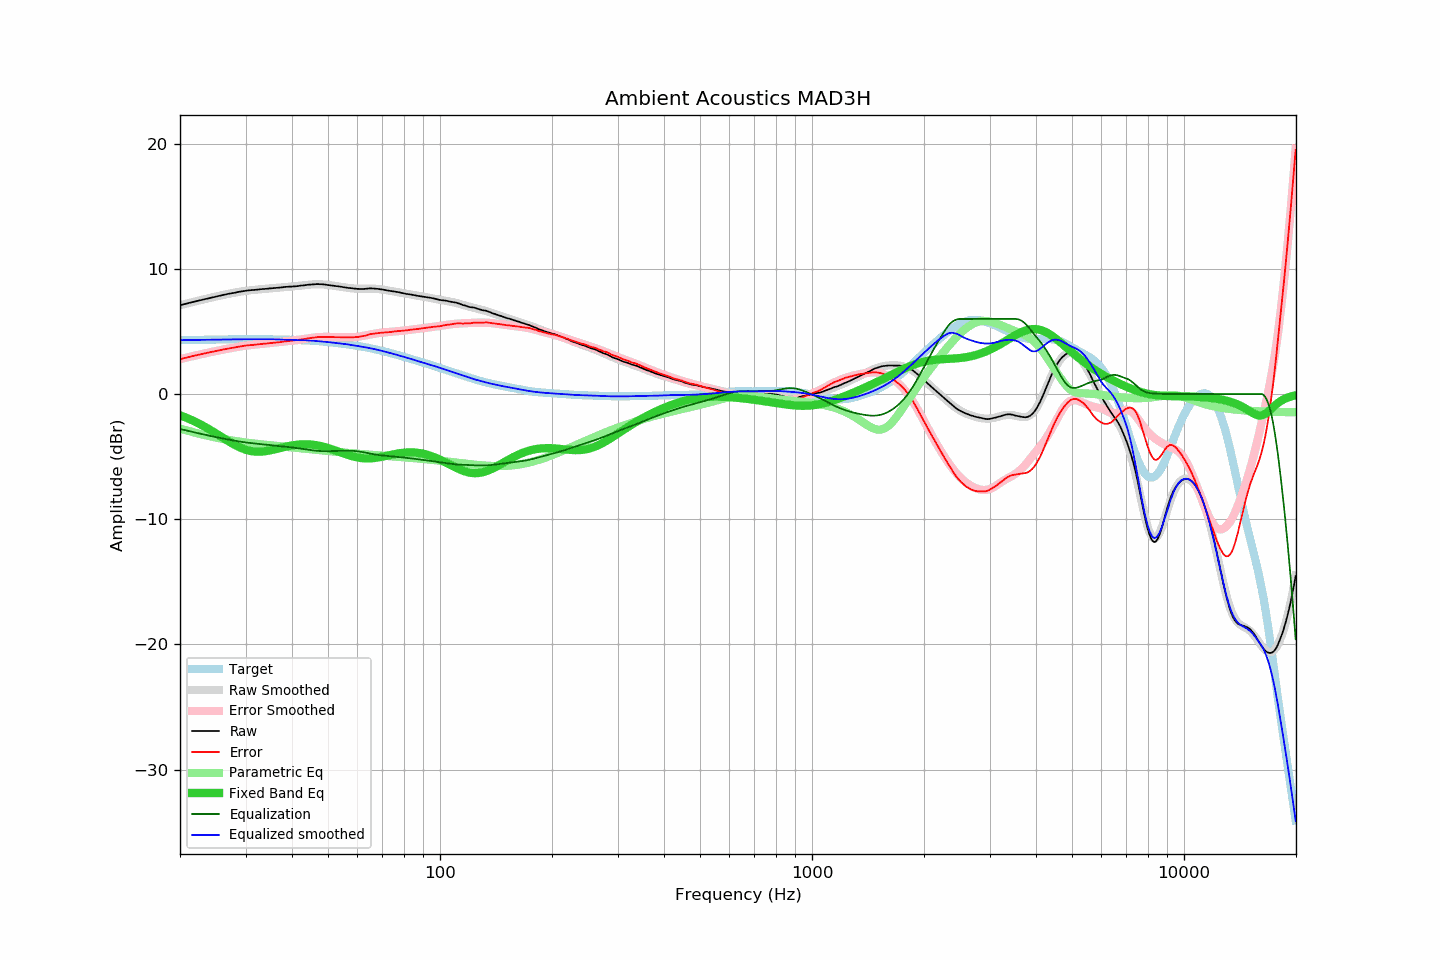

The table this chart was drawn from, first rows:
frequency, raw, error, smoothed, error_smoothed, equalization, parametric_eq, equalized_raw, equalized_smoothed, target
20.00, 7.09, 2.79, 7.09, 2.79, -2.79, -1.69, 4.30, 4.30, 4.30
20.20, 7.12, 2.82, 7.13, 2.82, -2.82, -1.74, 4.30, 4.31, 4.31
20.40, 7.16, 2.86, 7.16, 2.85, -2.85, -1.79, 4.31, 4.31, 4.31
20.61, 7.19, 2.88, 7.19, 2.88, -2.88, -1.84, 4.31, 4.31, 4.31
20.81, 7.22, 2.91, 7.23, 2.91, -2.91, -1.90, 4.31, 4.31, 4.31
21.02, 7.25, 2.94, 7.26, 2.94, -2.94, -1.95, 4.31, 4.31, 4.32
21.23, 7.29, 2.98, 7.29, 2.97, -2.97, -2.01, 4.32, 4.32, 4.32
21.44, 7.32, 3.00, 7.32, 3.00, -3.00, -2.06, 4.32, 4.32, 4.32
21.66, 7.35, 3.03, 7.35, 3.03, -3.03, -2.12, 4.32, 4.32, 4.32
21.87, 7.38, 3.06, 7.39, 3.06, -3.06, -2.18, 4.32, 4.32, 4.32
22.09, 7.41, 3.09, 7.42, 3.09, -3.09, -2.25, 4.32, 4.33, 4.33
22.31, 7.44, 3.12, 7.45, 3.12, -3.12, -2.31, 4.32, 4.33, 4.33
22.54, 7.48, 3.15, 7.48, 3.15, -3.15, -2.38, 4.33, 4.33, 4.33
22.76, 7.51, 3.18, 7.51, 3.18, -3.18, -2.44, 4.33, 4.33, 4.33
22.99, 7.54, 3.21, 7.54, 3.21, -3.21, -2.51, 4.34, 4.33, 4.33
23.22, 7.57, 3.24, 7.57, 3.24, -3.24, -2.58, 4.34, 4.34, 4.34
23.45, 7.60, 3.27, 7.60, 3.27, -3.27, -2.65, 4.34, 4.34, 4.34
23.69, 7.63, 3.29, 7.63, 3.29, -3.29, -2.73, 4.34, 4.34, 4.34
23.92, 7.66, 3.32, 7.66, 3.32, -3.32, -2.80, 4.34, 4.34, 4.34
24.16, 7.69, 3.35, 7.69, 3.35, -3.35, -2.88, 4.34, 4.35, 4.34
24.40, 7.72, 3.38, 7.72, 3.38, -3.38, -2.96, 4.35, 4.35, 4.35
24.65, 7.75, 3.40, 7.75, 3.40, -3.40, -3.04, 4.35, 4.35, 4.35
24.89, 7.78, 3.43, 7.78, 3.43, -3.43, -3.11, 4.35, 4.35, 4.35
25.14, 7.81, 3.46, 7.81, 3.46, -3.46, -3.19, 4.36, 4.35, 4.35
25.39, 7.83, 3.48, 7.84, 3.48, -3.48, -3.28, 4.35, 4.36, 4.36
25.65, 7.86, 3.50, 7.87, 3.51, -3.51, -3.36, 4.36, 4.36, 4.36
25.91, 7.89, 3.53, 7.89, 3.53, -3.53, -3.44, 4.36, 4.36, 4.36
26.16, 7.92, 3.56, 7.92, 3.56, -3.56, -3.52, 4.37, 4.36, 4.36
26.43, 7.94, 3.58, 7.95, 3.58, -3.58, -3.60, 4.36, 4.36, 4.37
26.69, 7.97, 3.61, 7.97, 3.61, -3.61, -3.68, 4.37, 4.37, 4.37
26.96, 8.00, 3.63, 8.00, 3.63, -3.63, -3.76, 4.37, 4.37, 4.37
27.23, 8.02, 3.65, 8.03, 3.66, -3.66, -3.83, 4.37, 4.37, 4.37
27.50, 8.05, 3.68, 8.05, 3.68, -3.68, -3.91, 4.37, 4.37, 4.37
27.77, 8.07, 3.70, 8.08, 3.71, -3.71, -3.98, 4.37, 4.37, 4.37
28.05, 8.09, 3.72, 8.10, 3.73, -3.73, -4.05, 4.37, 4.37, 4.37
28.33, 8.12, 3.75, 8.13, 3.75, -3.75, -4.12, 4.37, 4.38, 4.38
28.62, 8.15, 3.78, 8.15, 3.77, -3.77, -4.19, 4.38, 4.38, 4.38
28.90, 8.17, 3.80, 8.17, 3.79, -3.79, -4.25, 4.38, 4.38, 4.38
29.19, 8.19, 3.82, 8.19, 3.81, -3.81, -4.30, 4.38, 4.38, 4.38
29.48, 8.21, 3.83, 8.21, 3.83, -3.83, -4.36, 4.38, 4.38, 4.38
29.78, 8.23, 3.85, 8.23, 3.85, -3.85, -4.41, 4.38, 4.38, 4.38
30.08, 8.25, 3.87, 8.25, 3.87, -3.87, -4.45, 4.39, 4.38, 4.38
30.38, 8.27, 3.89, 8.26, 3.88, -3.88, -4.49, 4.39, 4.38, 4.38
30.68, 8.28, 3.90, 8.28, 3.90, -3.90, -4.52, 4.38, 4.38, 4.38
30.99, 8.29, 3.91, 8.30, 3.91, -3.91, -4.55, 4.38, 4.38, 4.38
31.30, 8.30, 3.92, 8.31, 3.93, -3.93, -4.57, 4.38, 4.38, 4.38
31.61, 8.31, 3.93, 8.32, 3.94, -3.94, -4.59, 4.37, 4.38, 4.38
31.93, 8.33, 3.95, 8.33, 3.95, -3.95, -4.60, 4.38, 4.38, 4.38
32.24, 8.34, 3.96, 8.35, 3.97, -3.97, -4.61, 4.38, 4.38, 4.38
32.57, 8.35, 3.97, 8.36, 3.98, -3.98, -4.61, 4.37, 4.38, 4.38
32.89, 8.37, 3.99, 8.37, 3.99, -3.99, -4.60, 4.38, 4.38, 4.38
33.22, 8.38, 4.01, 8.38, 4.00, -4.00, -4.60, 4.38, 4.38, 4.38
33.55, 8.39, 4.02, 8.39, 4.02, -4.02, -4.58, 4.38, 4.38, 4.38
33.89, 8.40, 4.03, 8.40, 4.03, -4.03, -4.57, 4.37, 4.38, 4.38
34.23, 8.41, 4.04, 8.42, 4.04, -4.04, -4.55, 4.37, 4.37, 4.38
34.57, 8.42, 4.05, 8.43, 4.05, -4.05, -4.53, 4.37, 4.37, 4.37
34.92, 8.44, 4.07, 8.44, 4.07, -4.07, -4.50, 4.38, 4.37, 4.37
35.27, 8.45, 4.08, 8.45, 4.08, -4.08, -4.47, 4.37, 4.37, 4.37
35.62, 8.46, 4.10, 8.46, 4.10, -4.10, -4.45, 4.37, 4.37, 4.37
35.97, 8.47, 4.11, 8.48, 4.11, -4.11, -4.42, 4.36, 4.37, 4.37
... 635 more rows
